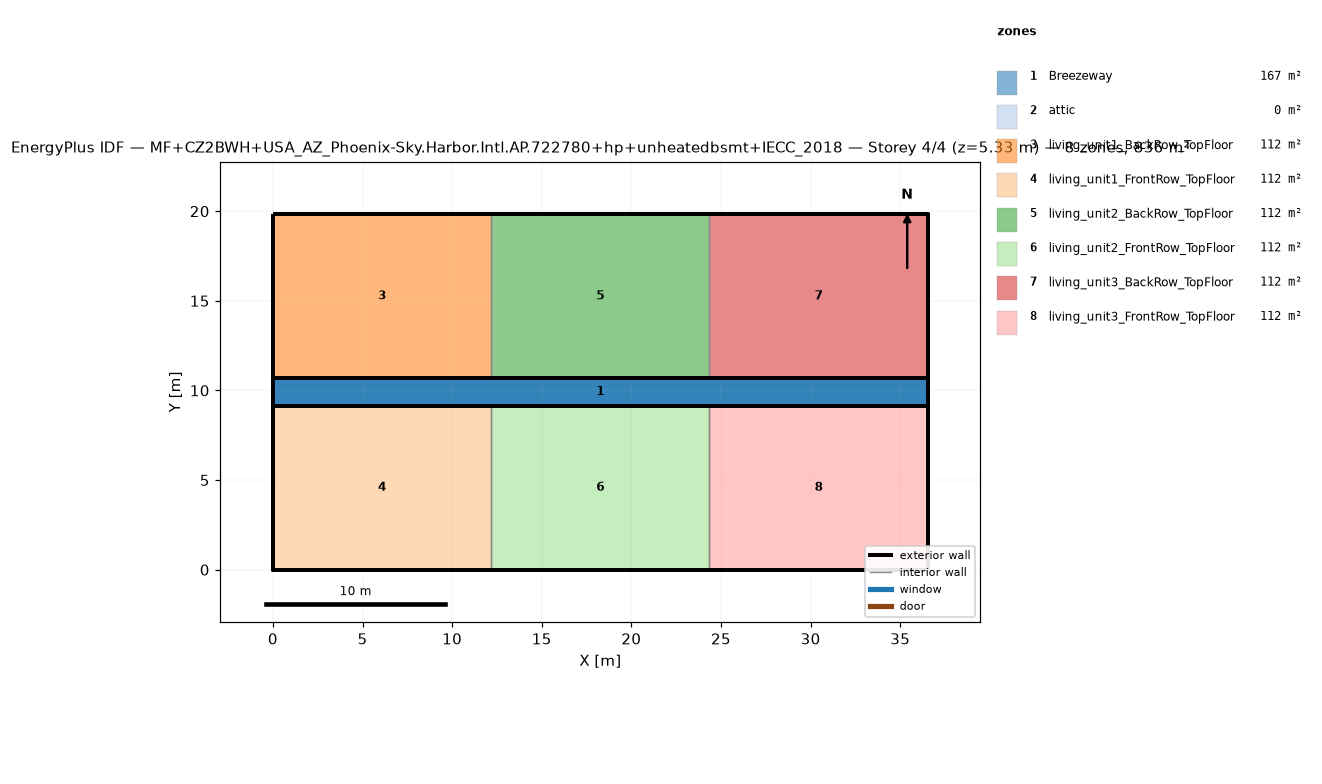
=== STOREY PLAN SPEC (per zone: floor XY polygon, exterior-wall plan segments, windows/doors) ===
zone 1: Breezeway  (167.0 m²)
  floor: (36.54, 9.16) (0.00, 9.16) (0.00, 10.68) (36.54, 10.68)
  floor: (36.54, 9.16) (0.00, 9.16) (0.00, 10.68) (36.54, 10.68)
  floor: (36.54, 9.16) (0.00, 9.16) (0.00, 10.68) (36.54, 10.68)
zone 2: attic  (0.0 m²)
  exterior wall: (36.54, 0.00) – (36.54, 19.84) – (36.54, 9.92)  [29.8 m]
  exterior wall: (0.00, 19.84) – (0.00, 0.00) – (0.00, 9.92)  [29.8 m]
zone 3: living_unit1_BackRow_TopFloor  (111.5 m²)
  floor: (12.18, 10.68) (0.00, 10.68) (0.00, 19.84) (12.18, 19.84)
  exterior wall: (12.18, 19.84) – (0.00, 19.84)  [12.2 m]
  exterior wall: (0.00, 19.84) – (0.00, 10.68)  [9.2 m]
  exterior wall: (0.00, 10.68) – (12.18, 10.68)  [12.2 m]
  interior walls: 1
zone 4: living_unit1_FrontRow_TopFloor  (111.5 m²)
  floor: (12.18, 0.00) (0.00, 0.00) (0.00, 9.16) (12.18, 9.16)
  exterior wall: (0.00, 0.00) – (12.18, 0.00)  [12.2 m]
  exterior wall: (0.00, 9.16) – (0.00, 0.00)  [9.2 m]
  exterior wall: (12.18, 9.16) – (0.00, 9.16)  [12.2 m]
  interior walls: 1
zone 5: living_unit2_BackRow_TopFloor  (111.5 m²)
  floor: (24.36, 10.68) (12.18, 10.68) (12.18, 19.84) (24.36, 19.84)
  exterior wall: (12.18, 10.68) – (24.36, 10.68)  [12.2 m]
  exterior wall: (24.36, 19.84) – (12.18, 19.84)  [12.2 m]
  interior walls: 2
zone 6: living_unit2_FrontRow_TopFloor  (111.5 m²)
  floor: (24.36, 0.00) (12.18, 0.00) (12.18, 9.16) (24.36, 9.16)
  exterior wall: (12.18, 0.00) – (24.36, 0.00)  [12.2 m]
  exterior wall: (24.36, 9.16) – (12.18, 9.16)  [12.2 m]
  interior walls: 2
zone 7: living_unit3_BackRow_TopFloor  (111.5 m²)
  floor: (36.54, 10.68) (24.36, 10.68) (24.36, 19.84) (36.54, 19.84)
  exterior wall: (36.54, 10.68) – (36.54, 19.84)  [9.2 m]
  exterior wall: (36.54, 19.84) – (24.36, 19.84)  [12.2 m]
  exterior wall: (24.36, 10.68) – (36.54, 10.68)  [12.2 m]
  interior walls: 1
zone 8: living_unit3_FrontRow_TopFloor  (111.5 m²)
  floor: (36.54, 0.00) (24.36, 0.00) (24.36, 9.16) (36.54, 9.16)
  exterior wall: (24.36, 0.00) – (36.54, 0.00)  [12.2 m]
  exterior wall: (36.54, 0.00) – (36.54, 9.16)  [9.2 m]
  exterior wall: (36.54, 9.16) – (24.36, 9.16)  [12.2 m]
  interior walls: 1

=== DERIVED (storey summary) ===
Building: MF+CZ2BWH+USA_AZ_Phoenix-Sky.Harbor.Intl.AP.722780+hp+unheatedbsmt+IECC_2018
Storey: 4 of 4  (floor level z = 5.33 m)
Storey gross floor area: 836.2 m²
Zones on this storey: 8
  - Breezeway: floor 167.0 m²
  - attic: floor 0.0 m²; exterior wall 59.5 m (81.9 m²); WWR 0.0%
  - living_unit1_BackRow_TopFloor: floor 111.5 m²; exterior wall 33.5 m (86.9 m²); WWR 0.0%
  - living_unit1_FrontRow_TopFloor: floor 111.5 m²; exterior wall 33.5 m (86.9 m²); WWR 0.0%
  - living_unit2_BackRow_TopFloor: floor 111.5 m²; exterior wall 24.4 m (63.1 m²); WWR 0.0%
  - living_unit2_FrontRow_TopFloor: floor 111.5 m²; exterior wall 24.4 m (63.1 m²); WWR 0.0%
  - living_unit3_BackRow_TopFloor: floor 111.5 m²; exterior wall 33.5 m (86.9 m²); WWR 0.0%
  - living_unit3_FrontRow_TopFloor: floor 111.5 m²; exterior wall 33.5 m (86.9 m²); WWR 0.0%
Zone adjacency (shared interzone walls):
  - living_unit1_BackRow_TopFloor ↔ living_unit2_BackRow_TopFloor
  - living_unit1_FrontRow_TopFloor ↔ living_unit2_FrontRow_TopFloor
  - living_unit2_BackRow_TopFloor ↔ living_unit3_BackRow_TopFloor
  - living_unit2_FrontRow_TopFloor ↔ living_unit3_FrontRow_TopFloor